Run: headless pygame with SDL's dummy video driver; simulated clock (each Clock.tick advances the game by its frame time, no real sleeping); random seed 0; keys injected as events and as key.get_pressed() state; mouse plan: one left click at the window centre at the start of phase 2, then a move to the lower-right quarter at the start of phase 3.
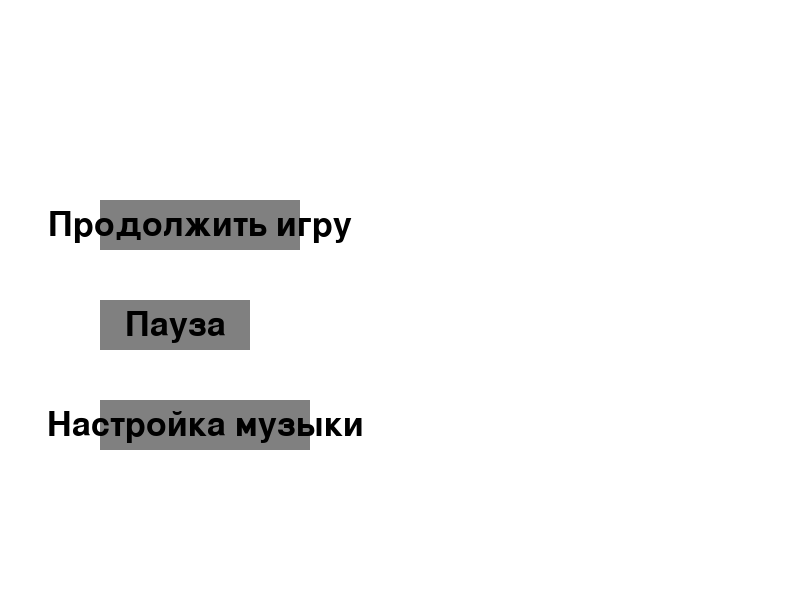
Frame 1 of 4 · flips 1–60 · no input
Frame 2 of 4 · flips 61–180 · clicked the window centre · tapped SPACE, RETURN · held RIGHT (→), D · screen unchanged from frame 1, image omitted
Frame 3 of 4 · flips 181–300 · moved the mouse to the lower-right quarter · held DOWN (↓), S · screen unchanged from frame 2, image omitted
Frame 4 of 4 · flips 301–420 · held LEFT (←), A, UP (↑), W · screen unchanged from frame 3, image omitted

The pygame program that drew these frames:

import pygame
import sys

# Инициализация Pygame
pygame.init()

# Определение размеров окна
WIDTH, HEIGHT = 800, 600
screen = pygame.display.set_mode((WIDTH, HEIGHT))
pygame.display.set_caption("Меню игры")

# Определение цветов
WHITE = (255, 255, 255)
BLACK = (0, 0, 0)
GRAY = (128, 128, 128)

# Определение шрифтов
font = pygame.font.SysFont(None, 50)

def draw_text(text, font, color, surface, x, y):
    text_obj = font.render(text, True, color)
    text_rect = text_obj.get_rect()
    text_rect.center = (x, y)
    surface.blit(text_obj, text_rect)

def main_menu():
    running = True
    while running:
        screen.fill(WHITE)
        mouse_pos = pygame.mouse.get_pos()

        for event in pygame.event.get():
            if event.type == pygame.QUIT:
                running = False
                pygame.quit()
                sys.exit()

            # Обработка нажатий клавиш мыши
            if event.type == pygame.MOUSEBUTTONDOWN:
                if 100 <= mouse_pos[0] <= 300 and 200 <= mouse_pos[1] <= 250:
                    print("Продолжить игру")
                elif 100 <= mouse_pos[0] <= 250 and 300 <= mouse_pos[1] <= 350:
                    print("Пауза")
                elif 100 <= mouse_pos[0] <= 310 and 400 <= mouse_pos[1] <= 450:
                    print("Настройка музыки")

        # Отрисовка кнопок меню
        pygame.draw.rect(screen, GRAY, (100, 200, 200, 50))
        pygame.draw.rect(screen, GRAY, (100, 300, 150, 50))
        pygame.draw.rect(screen, GRAY, (100, 400, 210, 50))

        # Отрисовка текста на кнопках
        draw_text("Продолжить игру", font, BLACK, screen, 200, 225)
        draw_text("Пауза", font, BLACK, screen, 175, 325)
        draw_text("Настройка музыки", font, BLACK, screen, 205, 425)

        pygame.display.update()

if __name__ == "__main__":
    main_menu()
